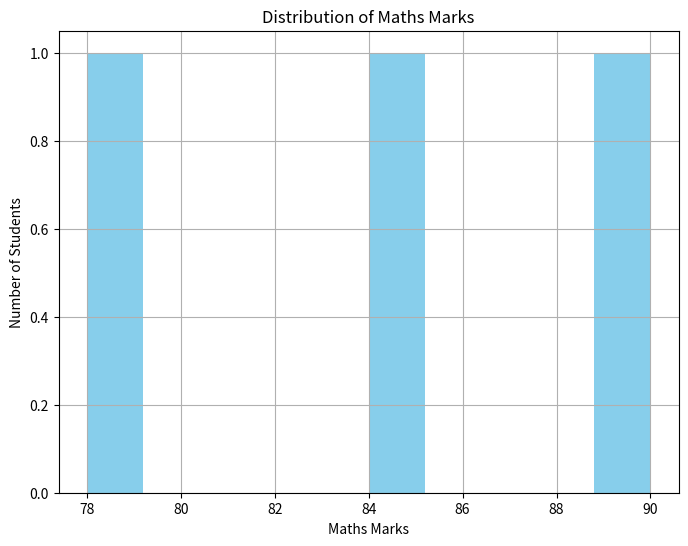

This chart was generated by the following Python code:
import pandas as pd
import matplotlib.pyplot as plt

def Dataframe():
    data = {'Name': ['Amit', 'Sagar', 'Pooja'],
            'Math': [85, 90, 78],
            'Science': [92, 88, 80],
            'English': [75, 85, 82]}

    df = pd.DataFrame(data)
    print("Original Data is : ")
    print(df)

    plt.figure(figsize=(8,6))
    plt.hist(df['Math'],color='skyblue')
    plt.title('Distribution of Maths Marks')
    plt.xlabel('Maths Marks')
    plt.ylabel('Number of Students')
    plt.grid(True)
    plt.show()
    
def main():
    Dataframe()

if __name__ == "__main__":
    main()